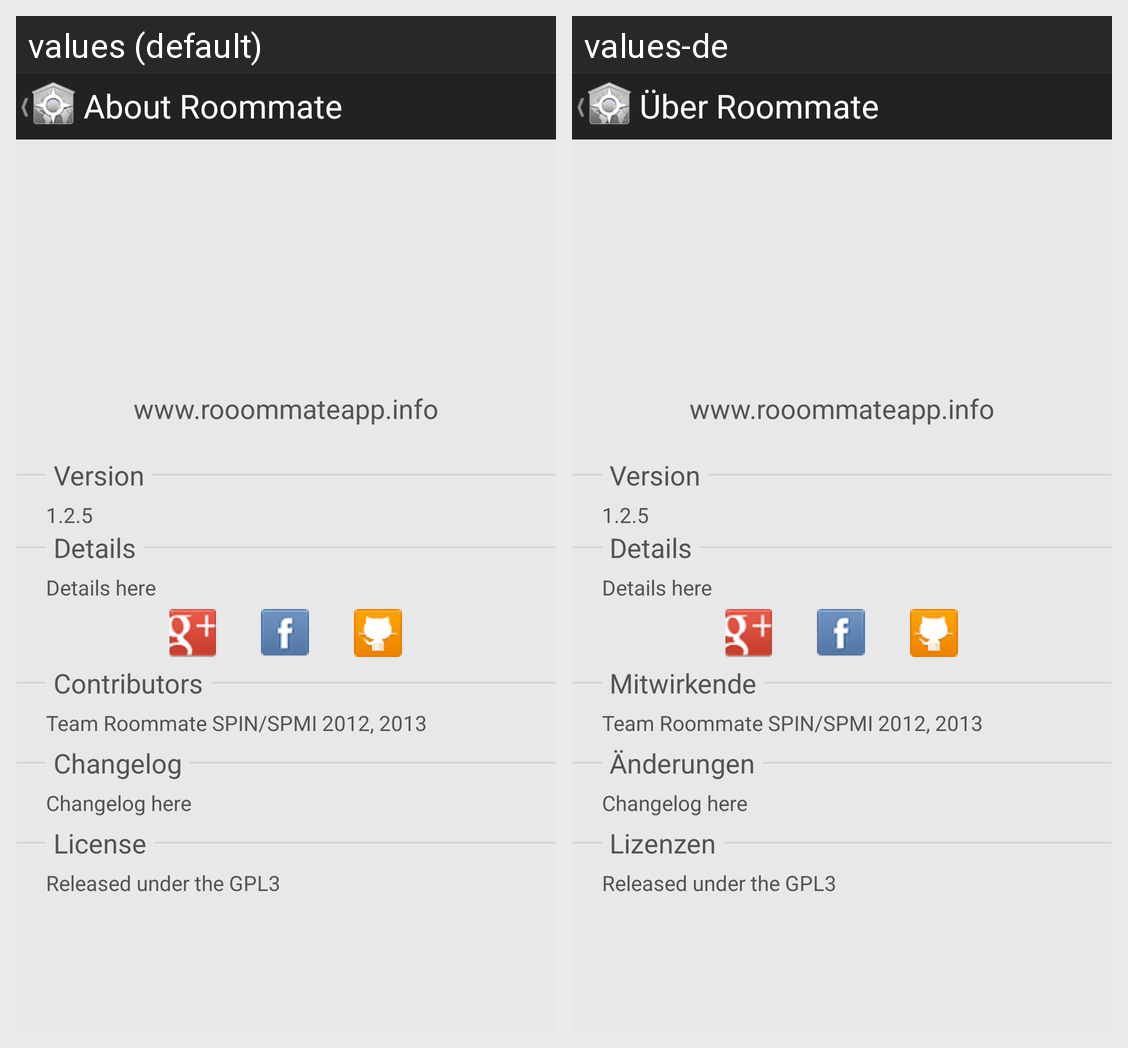

The Android screen above is rendered under two locales of the same app. Produce the string resources it draws, with the default and per-locale values.
Android screen res/layout/activity_about.xml rendered under 2 locales, left to right: values (default), values-de. Device: Nexus 5 (rendered at 1080×1920; each locale shown at half size, 540×960, under a caption strip naming it); theme Theme.MaterialComponents.DayNight.NoActionBar.
Strings drawn on this screen, with the default value and each locale's value (text and hints the layout hard-codes, and strings that could not be matched under every locale, appear in the picture but are not listed):

title_about
  values: About Roommate
  values-de: Über Roommate

aboutURL
  values: www.rooommateapp.info
  values-de: www.rooommateapp.info

title_version
  values: Version
  values-de: Version

aboutVersion
  values: 1.2.5
  values-de: 1.2.5  [not translated; the default value is used]

title_details
  values: Details
  values-de: Details

aboutDetails
  values: Details here
  values-de: Details here  [not translated; the default value is used]

title_credits
  values: Contributors
  values-de: Mitwirkende

aboutCreators
  values: Team Roommate SPIN/SPMI 2012, 2013
  values-de: Team Roommate SPIN/SPMI 2012, 2013

title_changelog
  values: Changelog
  values-de: Änderungen

aboutChangelog
  values: Changelog here
  values-de: Changelog here  [not translated; the default value is used]

title_licence
  values: License
  values-de: Lizenzen

aboutGPL
  values: Released under the GPL3
  values-de: Released under the GPL3  [not translated; the default value is used]
